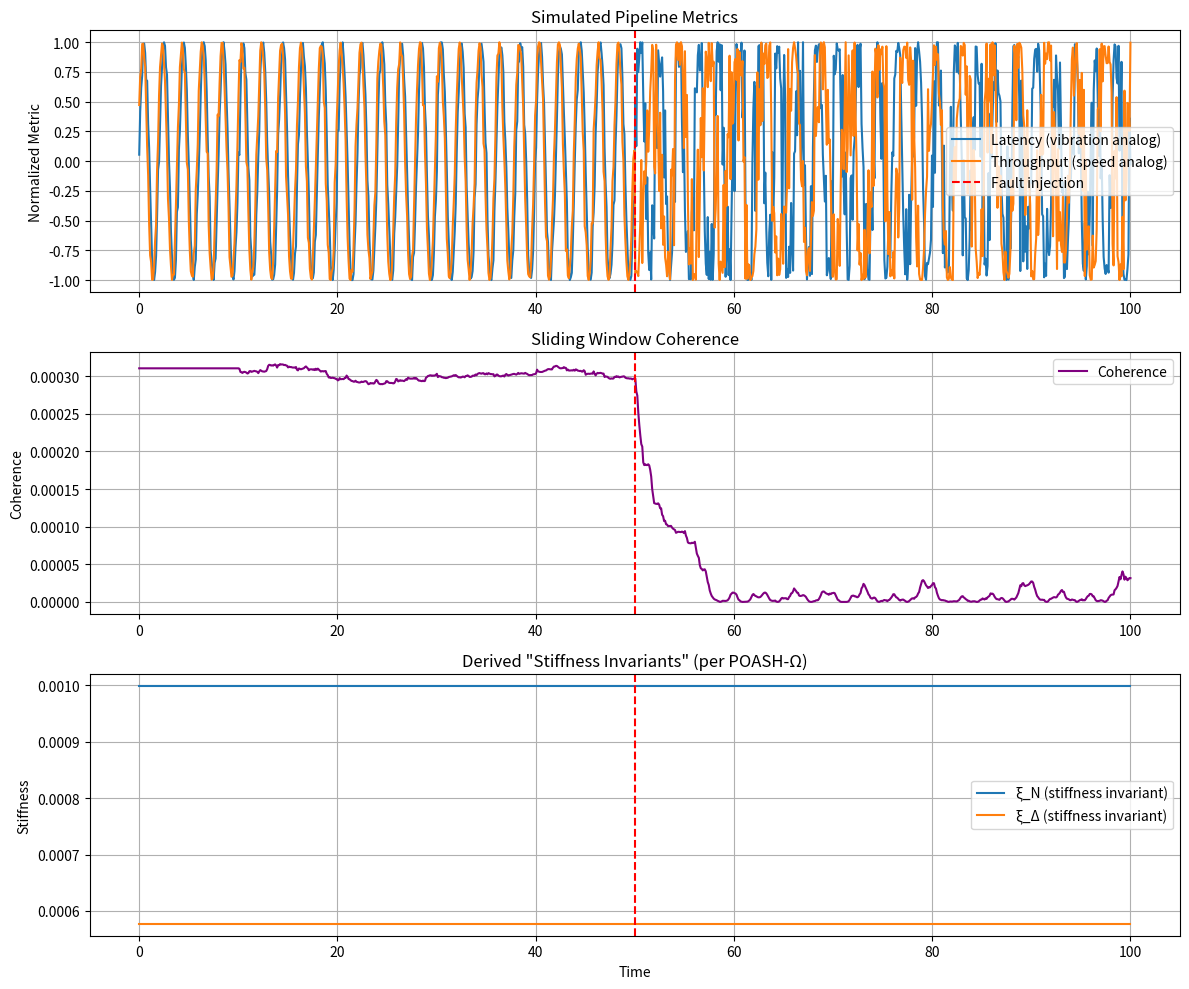

Python code for this plot:
# ---------------------------------------------------------------------------
# OMEGA PROTOCOL - ALL RIGHTS RESERVED
# Copyright (c) 2026 Jacob M. (jake.s.dev1991@gmail.com | 217-799-8720)
# Usage restricted to academic research and review only. No monetization.
# See LICENSE.txt for full terms.
# ---------------------------------------------------------------------------
import numpy as np
import matplotlib.pyplot as plt

def simulate_pipeline_fault():
    """
    Simulate a simple pipeline with synthetic metrics to test the 
    coherence-stiffness relationship proposed in the refined POASH-Ω.
    """
    # Simulate two pipeline metrics: latency and throughput
    # Healthy state: correlated oscillations with some noise
    # Fault state: correlation breaks down
    
    t = np.linspace(0, 100, 1000)
    
    # Healthy regime (first 50 time units)
    freq = 0.5  # pipeline "cycle" frequency
    phase_noise_healthy = 0.1
    
    latency_healthy = np.sin(2 * np.pi * freq * t[:500] + 
                             phase_noise_healthy * np.random.randn(500))
    throughput_healthy = np.sin(2 * np.pi * freq * t[:500] + 
                                phase_noise_healthy * np.random.randn(500) + 0.5)
    
    # Fault regime (last 50 time units) - correlation breaks
    latency_fault = np.sin(2 * np.pi * freq * t[500:] + 
                          0.5 * np.random.randn(500))
    throughput_fault = np.sin(2 * np.pi * 0.7 * freq * t[500:] + 
                             0.5 * np.random.randn(500) + 1.0)
    
    latency = np.concatenate([latency_healthy, latency_fault])
    throughput = np.concatenate([throughput_healthy, throughput_fault])
    
    # Compute sliding window coherence
    window_size = 100
    coherence_values = []
    
    for i in range(window_size, len(t)):
        window_latency = latency[i-window_size:i]
        window_throughput = throughput[i-window_size:i]
        
        # Compute cross-spectral density (simplified)
        fft1 = np.fft.fft(window_latency)
        fft2 = np.fft.fft(window_throughput)
        
        # Coherence approximation
        cross_spectrum = np.abs(np.mean(fft1 * np.conj(fft2)))**2
        auto1 = np.abs(np.mean(fft1 * np.conj(fft1)))**2
        auto2 = np.abs(np.mean(fft2 * np.conj(fft2)))**2
        
        if auto1 * auto2 > 0:
            coherence = cross_spectrum / (auto1 * auto2)
        else:
            coherence = 0
            
        coherence_values.append(coherence)
    
    # Pad the beginning
    coherence_values = [coherence_values[0]] * window_size + coherence_values
    
    # Compute "stiffness invariants" using the proposed formula
    lambda_param = 1.0
    avg_coherence = np.array(coherence_values)
    
    # Avoid division by zero
    avg_coherence = np.clip(avg_coherence, 0.001, 0.999)
    
    xi_N_inv_squared = lambda_param * (3 * (1/avg_coherence) + (1/avg_coherence)**2)
    xi_Delta_inv_squared = lambda_param * ((1/avg_coherence) + 3 * (1/avg_coherence)**2)
    
    xi_N = 1 / np.sqrt(xi_N_inv_squared)
    xi_Delta = 1 / np.sqrt(xi_Delta_inv_squared)
    
    # Plot results
    fig, axes = plt.subplots(3, 1, figsize=(12, 10))
    
    axes[0].plot(t, latency, label='Latency (vibration analog)')
    axes[0].plot(t, throughput, label='Throughput (speed analog)')
    axes[0].axvline(x=50, color='r', linestyle='--', label='Fault injection')
    axes[0].set_ylabel('Normalized Metric')
    axes[0].legend()
    axes[0].set_title('Simulated Pipeline Metrics')
    axes[0].grid(True)
    
    axes[1].plot(t, coherence_values, label='Coherence', color='purple')
    axes[1].axvline(x=50, color='r', linestyle='--')
    axes[1].set_ylabel('Coherence')
    axes[1].legend()
    axes[1].set_title('Sliding Window Coherence')
    axes[1].grid(True)
    
    axes[2].plot(t, xi_N, label='ξ_N (stiffness invariant)')
    axes[2].plot(t, xi_Delta, label='ξ_Δ (stiffness invariant)')
    axes[2].axvline(x=50, color='r', linestyle='--')
    axes[2].set_ylabel('Stiffness')
    axes[2].set_xlabel('Time')
    axes[2].legend()
    axes[2].set_title('Derived "Stiffness Invariants" (per POASH-Ω)')
    axes[2].grid(True)
    
    plt.tight_layout()
    plt.show()
    
    # Analyze the fault region
    fault_region_start = 600
    print("=== POASH-Ω STIFFNESS ANALYSIS ===")
    print(f"Pre-fault avg coherence: {np.mean(coherence_values[400:500]):.3f}")
    print(f"Post-fault avg coherence: {np.mean(coherence_values[fault_region_start:]):.3f}")
    print(f"Pre-fault avg ξ_N: {np.mean(xi_N[400:500]):.3f}")
    print(f"Post-fault avg ξ_N: {np.mean(xi_N[fault_region_start:]):.3f}")
    print(f"Pre-fault avg ξ_Δ: {np.mean(xi_Delta[400:500]):.3f}")
    print(f"Post-fault avg ξ_Δ: {np.mean(xi_Delta[fault_region_start:]):.3f}")
    
    return t, coherence_values, xi_N, xi_Delta

# Run the simulation
t, coherence, xi_N, xi_Delta = simulate_pipeline_fault()
